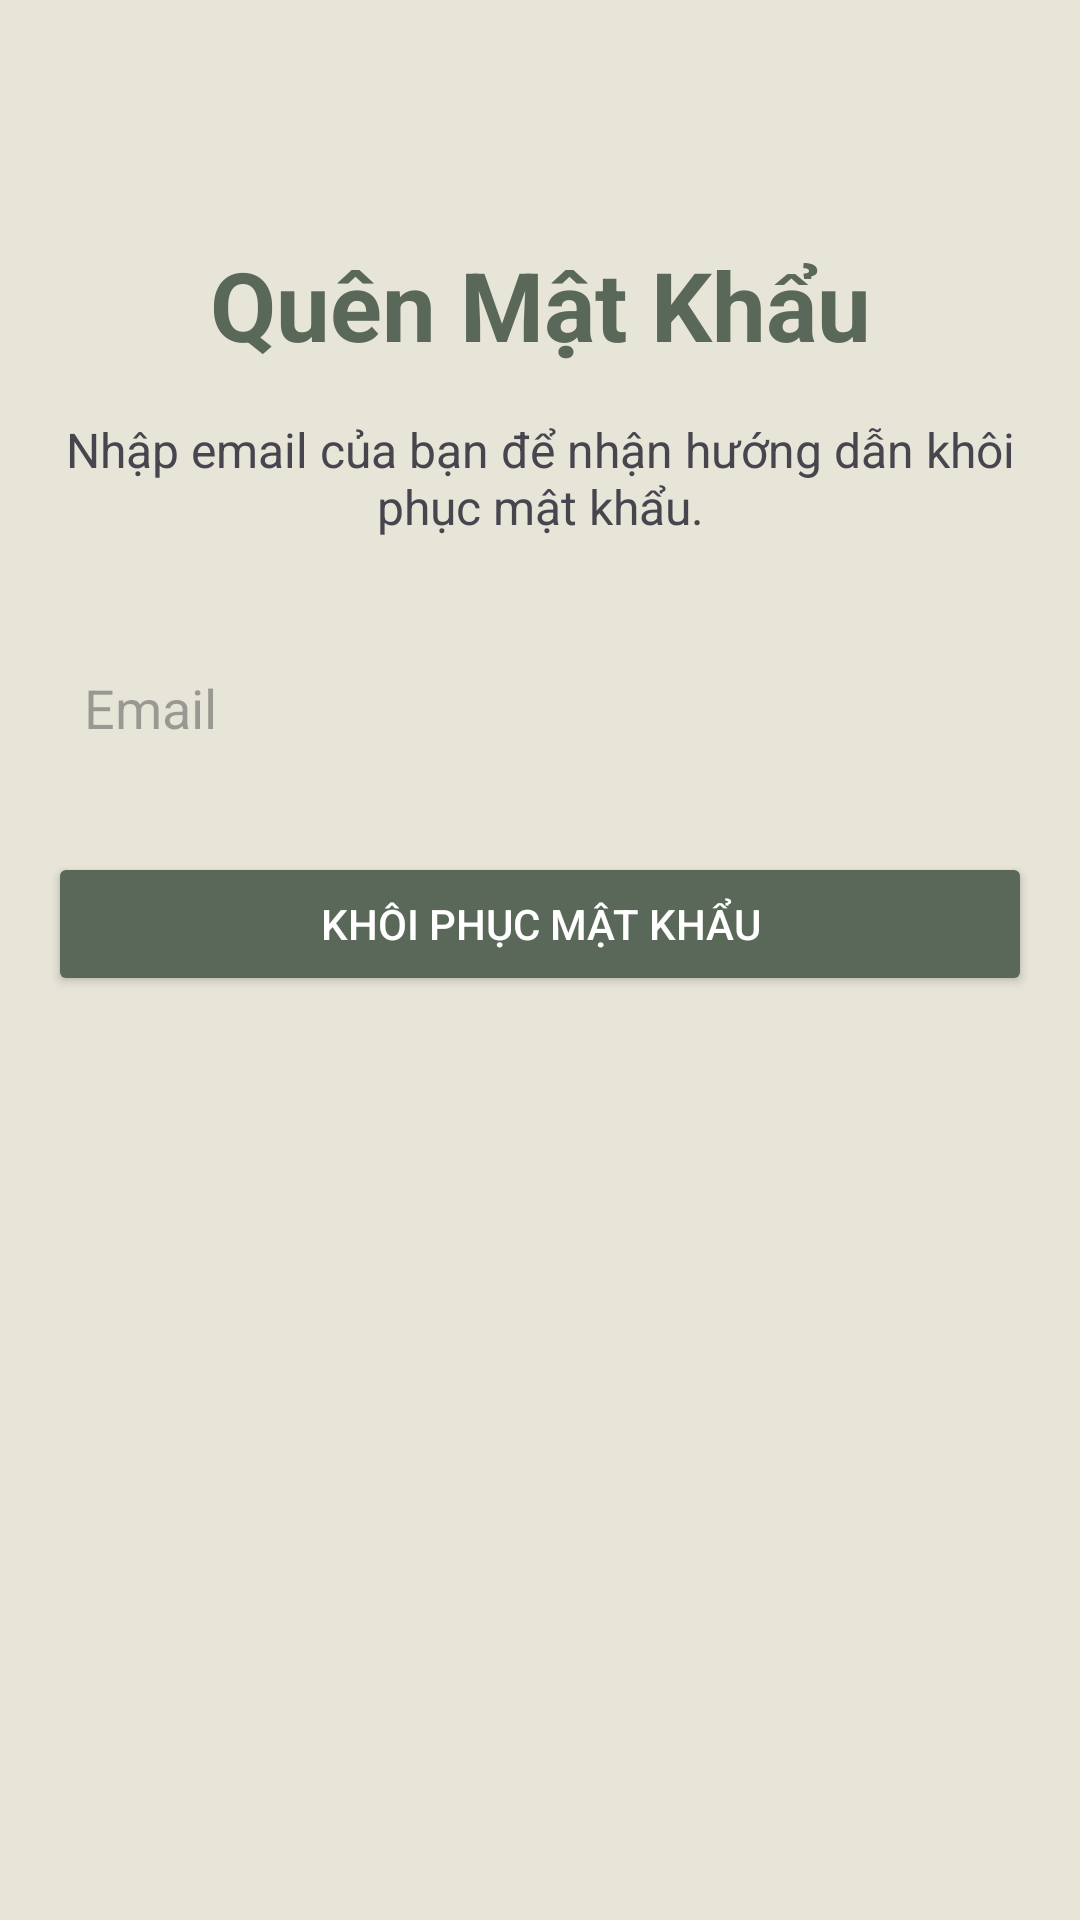

Layout XML and referenced resources for this Android screen:
<!-- AndroidManifest.xml: application theme Theme.KcaloGo -->
<!-- res/layout/activity_forgot_password.xml -->
<?xml version="1.0" encoding="utf-8"?>
<androidx.constraintlayout.widget.ConstraintLayout xmlns:android="http://schemas.android.com/apk/res/android"
    xmlns:app="http://schemas.android.com/apk/res-auto"
    xmlns:tools="http://schemas.android.com/tools"
    android:layout_width="match_parent"
    android:layout_height="match_parent"
    android:padding="16dp"
    android:background="#e7e5d8"
    tools:context=".ForgotPasswordActivity">

    <TextView
        android:id="@+id/tv_title"
        android:layout_width="wrap_content"
        android:layout_height="wrap_content"
        android:text="Quên Mật Khẩu"
        android:textSize="32sp"
        android:textStyle="bold"
        android:textColor="#5a6859"
        android:layout_marginTop="64dp"
        app:layout_constraintEnd_toEndOf="parent"
        app:layout_constraintStart_toStartOf="parent"
        app:layout_constraintTop_toTopOf="parent" />

    <TextView
        android:id="@+id/tv_description"
        android:layout_width="0dp"
        android:layout_height="wrap_content"
        android:text="Nhập email của bạn để nhận hướng dẫn khôi phục mật khẩu."
        android:layout_marginTop="16dp"
        android:textSize="16sp"
        android:gravity="center"
        app:layout_constraintEnd_toEndOf="parent"
        app:layout_constraintStart_toStartOf="parent"
        app:layout_constraintTop_toBottomOf="@id/tv_title" />

    <EditText
        android:id="@+id/et_email"
        android:layout_width="0dp"
        android:layout_height="wrap_content"
        android:hint="Email"
        android:inputType="textEmailAddress"
        android:padding="12dp"
        android:background="@drawable/rounded_edittext_bg"
        android:layout_marginTop="32dp"
        app:layout_constraintEnd_toEndOf="parent"
        app:layout_constraintStart_toStartOf="parent"
        app:layout_constraintTop_toBottomOf="@id/tv_description" />

    <Button
        android:id="@+id/btn_reset_password"
        android:layout_width="0dp"
        android:layout_height="wrap_content"
        android:text="Khôi Phục Mật Khẩu"
        android:textColor="@color/white"
        android:backgroundTint="#5a6859"
        android:layout_marginTop="24dp"
        app:layout_constraintEnd_toEndOf="parent"
        app:layout_constraintStart_toStartOf="parent"
        app:layout_constraintTop_toBottomOf="@id/et_email" />

</androidx.constraintlayout.widget.ConstraintLayout>
<!-- resources referenced by this layout -->
<resources>
  <color name="white">#FFFFFFFF</color>
  <style name="Theme.KcaloGo" parent="Base.Theme.KcaloGo" />
  <style name="Base.Theme.KcaloGo" parent="Theme.Material3.DayNight.NoActionBar">
          
          
      </style>
</resources>
